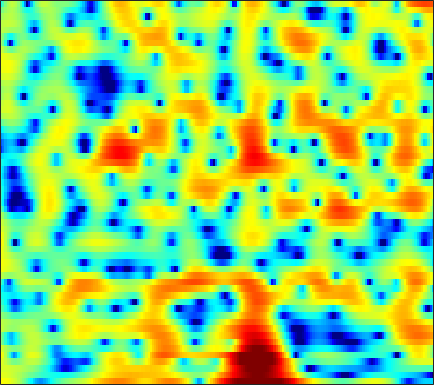

The table this chart was drawn from, first rows:
4.1846, 4.143, 4.0201, 3.808, 3.5842, 3.2099, 2.7169, 2.2893, 1.6265, 0.82987, -0.10541, -0.89756, -2.0665, -3.3804, -4.4219, -5.8164, -7.0508, -7.7442, -8.2254, -8.0717, -7.3029, -6.5265, -5.3943, -4.3206
3.327, 3.241, 3.095, 2.911, 2.748, 2.497, 2.204, 1.959, 1.601, 1.211, 0.7952, 0.4701, 0.028, -0.4136, -0.7393, -1.163, -1.569, -1.86, -2.225, -2.558, -2.866, -3.079, -3.334, -3.555
2.906, 2.906, 2.861, 2.766, 2.671, 2.521, 2.35, 2.215, 2.023, 1.819, 1.598, 1.416, 1.147, 0.8419, 0.5906, 0.2049, -0.2482, -0.6322, -1.212, -1.88, -2.645, -3.294, -4.277, -5.416
3.304, 2.887, 2.169, 1.337, 0.702, -0.01039, -0.394, -0.4043, -0.08933, 0.443, 1.024, 1.411, 1.81, 2.046, 2.114, 2.047, 1.803, 1.505, 0.9621, 0.2569, -0.611, -1.367, -2.514, -3.817
4.383, 3.383, 1.677, -0.5937, -2.757, -6.181, -8.252, -6.916, -3.831, -1.293, 0.5595, 1.58, 2.548, 3.14, 3.369, 3.424, 3.197, 2.845, 2.138, 1.154, -0.1217, -1.287, -3.074, -5.077
3.157, 2.48, 1.585, 0.7673, 0.2623, -0.2041, -0.36, -0.2766, 0.04676, 0.5176, 1.057, 1.447, 1.884, 2.18, 2.289, 2.272, 2.047, 1.728, 1.103, 0.2357, -0.9004, -1.926, -3.537, -5.341
0.2693, -1.023, -2.952, -4.91, -6.034, -6.372, -5.346, -4.164, -2.577, -1.195, -0.05905, 0.6247, 1.332, 1.829, 2.071, 2.226, 2.216, 2.106, 1.844, 1.477, 1.036, 0.6824, 0.2202, -0.1613
0.209, -1.078, -3.082, -5.247, -6.538, -6.761, -5.308, -3.885, -2.129, -0.7011, 0.4058, 1.043, 1.665, 2.059, 2.22, 2.256, 2.11, 1.894, 1.473, 0.936, 0.3433, -0.1089, -0.661, -1.033
2.309, 1.909, 1.403, 0.9913, 0.7726, 0.6336, 0.67, 0.8012, 1.058, 1.351, 1.627, 1.792, 1.931, 1.954, 1.875, 1.622, 1.181, 0.7082, -0.1576, -1.342, -2.96, -4.561, -7.468, -11.61
2.086, 1.855, 1.543, 1.257, 1.077, 0.8887, 0.7745, 0.7368, 0.742, 0.7901, 0.8582, 0.901, 0.9381, 0.9098, 0.8377, 0.6577, 0.3549, 0.03987, -0.5205, -1.264, -2.189, -2.967, -4.052, -4.916
0.5806, 0.2025, -0.3609, -0.9349, -1.333, -1.77, -2.046, -2.121, -2.057, -1.841, -1.545, -1.308, -1.007, -0.7636, -0.6199, -0.4784, -0.3935, -0.3551, -0.3263, -0.2987, -0.2688, -0.211, -0.08601, 0.1363
-1.236, -1.978, -3.236, -4.86, -6.306, -8.339, -9.744, -9.708, -8.341, -6.614, -5.148, -4.29, -3.459, -2.925, -2.669, -2.456, -2.291, -2.123, -1.75, -1.188, -0.4833, 0.1087, 0.9211, 1.737
-2.425, -3.122, -4.386, -6.186, -7.959, -10.89, -13.39, -13.06, -10.37, -7.789, -6.02, -5.147, -4.57, -4.582, -4.993, -6.117, -7.772, -9.055, -9.34, -7.163, -4.284, -2.368, -0.2369, 1.465
-3.392, -3.653, -4.114, -4.601, -4.913, -5.169, -5.134, -4.913, -4.414, -3.809, -3.289, -3.028, -2.972, -3.315, -3.899, -5.147, -6.903, -8.291, -8.82, -6.852, -4.235, -2.464, -0.5221, 1.03
-4.077, -4.934, -6.289, -7.234, -7.204, -6.173, -4.662, -3.555, -2.261, -1.252, -0.5059, -0.127, 0.1813, 0.2683, 0.2221, 0.06095, -0.1362, -0.2394, -0.263, -0.1136, 0.1708, 0.3946, 0.6567, 0.819
-1.786, -3.535, -6.995, -11.37, -11.38, -7.033, -3.569, -1.731, 0.02031, 1.194, 1.952, 2.306, 2.567, 2.64, 2.613, 2.512, 2.383, 2.297, 2.183, 1.992, 1.691, 1.328, 0.5443, -0.7772
2.185, 1.668, 1.006, 0.5476, 0.4304, 0.5577, 0.8952, 1.18, 1.467, 1.598, 1.51, 1.306, 0.8517, 0.2488, -0.2425, -0.8329, -1.202, -1.292, -1.163, -0.9062, -0.7118, -0.6959, -0.9151, -1.444
3.869, 3.668, 3.383, 3.087, 2.868, 2.579, 2.275, 2.004, 1.552, 0.9322, 0.07105, -0.7698, -2.275, -4.35, -6.464, -10.23, -13.89, -12.82, -8.962, -5.999, -4.019, -2.984, -2.029, -1.429
4.022, 3.866, 3.59, 3.251, 2.961, 2.54, 2.068, 1.681, 1.097, 0.4015, -0.454, -1.244, -2.525, -4.128, -5.506, -7.389, -8.498, -8.312, -6.889, -5.216, -3.772, -2.901, -2.011, -1.37
3.7, 3.417, 2.936, 2.376, 1.933, 1.355, 0.8337, 0.4972, 0.1321, -0.1824, -0.4748, -0.7143, -1.058, -1.438, -1.707, -2.01, -2.171, -2.188, -2.062, -1.824, -1.561, -1.386, -1.204, -1.101
3.956, 3.342, 2.299, 1.033, -0.01069, -1.374, -2.373, -2.666, -2.413, -1.721, -0.9281, -0.3845, 0.189, 0.6022, 0.8037, 0.967, 1.02, 1.016, 0.9084, 0.7088, 0.3964, 0.0849, -0.433, -1.043
4.638, 3.72, 2.094, -0.154, -2.461, -7.073, -17.21, -20.73, -8.708, -4.144, -1.488, -0.1144, 1.198, 2.096, 2.55, 2.933, 3.077, 3.051, 2.816, 2.348, 1.623, 0.8858, -0.4078, -2.127
4.065, 3.307, 2.097, 0.6637, -0.5013, -2.013, -3.077, -3.292, -2.781, -1.73, -0.5755, 0.2114, 1.103, 1.789, 2.181, 2.526, 2.665, 2.616, 2.368, 1.868, 1.083, 0.2769, -1.126, -3.001
3.188, 2.645, 1.856, 1.046, 0.4686, -0.1959, -0.666, -0.8596, -0.8978, -0.716, -0.3801, -0.06243, 0.3927, 0.8356, 1.137, 1.455, 1.661, 1.718, 1.641, 1.372, 0.8895, 0.382, -0.4858, -1.542
2.689, 2.077, 1.214, 0.374, -0.2082, -0.8601, -1.344, -1.585, -1.733, -1.709, -1.532, -1.296, -0.8541, -0.3123, 0.1253, 0.7066, 1.238, 1.591, 1.909, 2.042, 1.977, 1.792, 1.349, 0.7001
1.746, 0.6849, -0.8472, -2.365, -3.376, -4.394, -4.992, -5.201, -5.303, -5.271, -5.138, -4.928, -4.35, -3.362, -2.41, -0.9635, 0.4226, 1.358, 2.386, 3.135, 3.581, 3.716, 3.637, 3.266
-0.6188, -2.593, -5.851, -10.03, -13.63, -16.39, -14.82, -13.33, -12.19, -12.02, -12.86, -14.32, -16.49, -13.45, -9.451, -5.096, -1.809, 0.05901, 1.979, 3.372, 4.3, 4.722, 4.961, 4.844
-2.44, -4.628, -8.12, -12.3, -15.52, -18.24, -18.35, -17.72, -16.61, -15.73, -15.23, -15.06, -14.34, -11.92, -9.153, -5.395, -2.302, -0.3845, 1.658, 3.157, 4.199, 4.707, 5.039, 5.01
-2.578, -4.289, -6.851, -9.789, -12.27, -16.05, -21.46, -28.08, -25.36, -18.18, -13.99, -11.63, -8.934, -6.524, -4.791, -2.576, -0.5452, 0.752, 2.272, 3.452, 4.285, 4.685, 4.919, 4.815
-2.623, -3.979, -5.923, -7.991, -9.581, -11.68, -13.47, -14.19, -13.74, -12.05, -9.794, -8.097, -5.966, -3.957, -2.546, -0.848, 0.6422, 1.625, 2.711, 3.554, 4.14, 4.403, 4.521, 4.357
-3.549, -4.727, -6.396, -7.999, -9.059, -10.13, -10.56, -10.41, -9.681, -8.454, -6.951, -5.724, -4.1, -2.535, -1.438, -0.1169, 1.017, 1.774, 2.58, 3.18, 3.575, 3.736, 3.773, 3.615
-4.506, -5.913, -8.123, -10.81, -13.09, -15.74, -15.55, -13.64, -10.79, -8.246, -6.068, -4.635, -2.942, -1.456, -0.4837, 0.6179, 1.541, 2.076, 2.637, 3.003, 3.177, 3.196, 3.089, 2.873
-4.124, -5.368, -7.405, -9.968, -12.29, -15.31, -14.84, -12.37, -9.041, -6.401, -4.224, -2.845, -1.256, 0.06566, 0.9054, 1.837, 2.552, 2.911, 3.202, 3.247, 3.055, 2.767, 2.23, 1.595
-3.402, -3.93, -4.603, -5.243, -5.607, -5.769, -5.497, -4.998, -4.032, -2.81, -1.589, -0.6677, 0.5089, 1.548, 2.222, 3.005, 3.547, 3.814, 3.908, 3.662, 3.042, 2.282, 0.7917, -1.376
-5.686, -5.329, -4.836, -4.453, -4.235, -3.976, -3.734, -3.499, -3.08, -2.477, -1.696, -0.9947, 0.009944, 1.072, 1.83, 2.686, 3.348, 3.691, 3.887, 3.76, 3.229, 2.52, 1.069, -1.089
-11.51, -9.239, -7.345, -6.216, -5.763, -5.632, -5.889, -6.294, -6.952, -7.418, -6.912, -5.884, -4.086, -2.229, -0.9618, 0.4393, 1.574, 2.209, 2.828, 3.184, 3.269, 3.165, 2.835, 2.376
-10.05, -8.817, -7.492, -6.689, -6.47, -6.747, -7.793, -9.277, -12.74, -20.55, -23.68, -14.61, -9.091, -5.832, -4.091, -2.257, -0.8225, 0.09349, 1.116, 1.929, 2.574, 2.953, 3.325, 3.558
-7.432, -6.512, -5.549, -4.962, -4.804, -4.937, -5.531, -6.223, -7.349, -8.267, -8.488, -8.128, -7.241, -6.286, -5.604, -4.67, -3.608, -2.715, -1.403, -0.09709, 1.094, 1.871, 2.74, 3.41
-4.919, -3.836, -2.81, -2.183, -1.932, -1.873, -2.066, -2.343, -2.862, -3.505, -4.239, -4.878, -5.935, -7.421, -8.82, -10.7, -10.61, -8.695, -5.608, -2.963, -0.9033, 0.3236, 1.619, 2.623
-1.268, -0.6255, 0.02399, 0.4434, 0.6202, 0.6503, 0.4887, 0.2368, -0.2669, -0.9664, -1.915, -2.798, -4.349, -6.499, -8.606, -12, -12.68, -10.21, -6.65, -4.029, -2.144, -1.063, 0.06168, 0.96
1.334, 1.642, 1.947, 2.126, 2.157, 2.056, 1.788, 1.489, 0.9751, 0.3568, -0.3304, -0.9142, -1.717, -2.53, -3.11, -3.626, -3.753, -3.623, -3.245, -2.823, -2.607, -2.598, -2.705, -2.723
2.424, 2.697, 2.932, 2.982, 2.88, 2.579, 2.091, 1.636, 0.9686, 0.3061, -0.2454, -0.5527, -0.8104, -0.9147, -0.9422, -0.943, -0.9685, -1.023, -1.282, -1.843, -2.888, -4.183, -7.012, -12.23
2.046, 2.549, 2.929, 2.945, 2.724, 2.1, 1.113, 0.13, -1.432, -3.021, -4.093, -4.131, -3.358, -2.226, -1.403, -0.561, -0.01339, 0.2032, 0.216, -0.1414, -0.8643, -1.674, -3.048, -4.36
0.699, 1.455, 1.987, 2.033, 1.758, 0.9371, -0.4735, -2.024, -5.07, -10.28, -24.28, -17.08, -8.73, -4.892, -3.088, -1.435, -0.3345, 0.1983, 0.6532, 0.8608, 0.8664, 0.7956, 0.6613, 0.5875
0.4736, 1.038, 1.449, 1.498, 1.29, 0.6985, -0.26, -1.187, -2.623, -4.056, -4.998, -5.079, -4.465, -3.445, -2.677, -1.741, -0.9811, -0.4992, 0.01139, 0.4178, 0.7197, 0.8953, 1.081, 1.227
1.427, 1.734, 1.975, 1.995, 1.86, 1.496, 0.9488, 0.44, -0.3074, -1.04, -1.665, -2.037, -2.347, -2.491, -2.472, -2.32, -2.045, -1.751, -1.311, -0.8512, -0.3945, -0.08704, 0.2657, 0.534
2.587, 2.832, 3.023, 3.034, 2.929, 2.633, 2.176, 1.73, 1.012, 0.1696, -0.7745, -1.544, -2.62, -3.676, -4.352, -4.938, -4.942, -4.615, -3.851, -2.976, -2.139, -1.583, -0.9662, -0.4975
3.4, 3.683, 3.884, 3.907, 3.81, 3.528, 3.063, 2.595, 1.788, 0.7358, -0.6303, -1.893, -4.044, -6.915, -9.799, -14.22, -14.14, -11.22, -7.982, -5.773, -4.278, -3.453, -2.608, -1.948
3.643, 3.883, 4.027, 4.01, 3.904, 3.646, 3.249, 2.851, 2.152, 1.226, 0.01468, -1.141, -3.071, -5.516, -7.673, -10.31, -10.65, -9.496, -7.719, -6.451, -5.737, -5.459, -5.209, -4.812
3.525, 3.478, 3.312, 3.078, 2.902, 2.699, 2.525, 2.382, 2.114, 1.714, 1.138, 0.5888, -0.2994, -1.282, -2.02, -2.882, -3.503, -3.872, -4.336, -5.039, -6.254, -7.715, -10.68, -13.84
2.685, 1.99, 0.8918, -0.1585, -0.6635, -0.7058, -0.161, 0.3845, 1.037, 1.45, 1.587, 1.538, 1.306, 0.936, 0.6007, 0.1361, -0.3871, -0.8027, -1.479, -2.378, -3.635, -4.884, -6.904, -8.268
0.9826, -0.5469, -3.619, -8.954, -16.22, -11.92, -5.7, -3.147, -1.057, 0.1117, 0.6892, 0.8359, 0.7903, 0.5618, 0.3565, 0.08305, -0.1343, -0.24, -0.3512, -0.4528, -0.5907, -0.6825, -0.713, -0.5432
0.9532, 0.03309, -1.521, -3.208, -4.048, -3.938, -2.791, -1.849, -0.8964, -0.3937, -0.35, -0.6063, -1.274, -2.169, -2.83, -3.407, -3.273, -2.779, -1.828, -0.8583, -0.01227, 0.5139, 1.098, 1.57
1.881, 1.799, 1.534, 1.239, 1.056, 0.9098, 0.8438, 0.7884, 0.5917, 0.1507, -0.6685, -1.594, -3.435, -6.291, -9.695, -16.97, -13.6, -8.685, -4.652, -2.088, -0.3452, 0.5902, 1.46, 2.002
1.806, 2.067, 2.258, 2.319, 2.285, 2.148, 1.899, 1.629, 1.132, 0.4247, -0.52, -1.413, -2.856, -4.574, -5.905, -7.099, -6.575, -5.262, -3.26, -1.505, -0.1397, 0.6209, 1.303, 1.627
0.9107, 1.268, 1.655, 1.881, 1.943, 1.87, 1.612, 1.294, 0.7217, 0.00854, -0.7671, -1.358, -2.062, -2.581, -2.76, -2.683, -2.274, -1.786, -0.9952, -0.2036, 0.4748, 0.8599, 1.185, 1.252
-0.4976, 0.09293, 0.8136, 1.346, 1.586, 1.649, 1.398, 0.9921, 0.1629, -0.94, -2.228, -3.12, -3.89, -3.859, -3.36, -2.359, -1.313, -0.5794, 0.2453, 0.8761, 1.281, 1.45, 1.504, 1.392
-3.499, -1.779, 0.003016, 1.241, 1.819, 2.157, 1.999, 1.541, 0.405, -1.491, -4.56, -8.252, -16.83, -11.68, -6.816, -3.017, -0.6658, 0.4963, 1.508, 2.03, 2.153, 2.028, 1.627, 1.092
